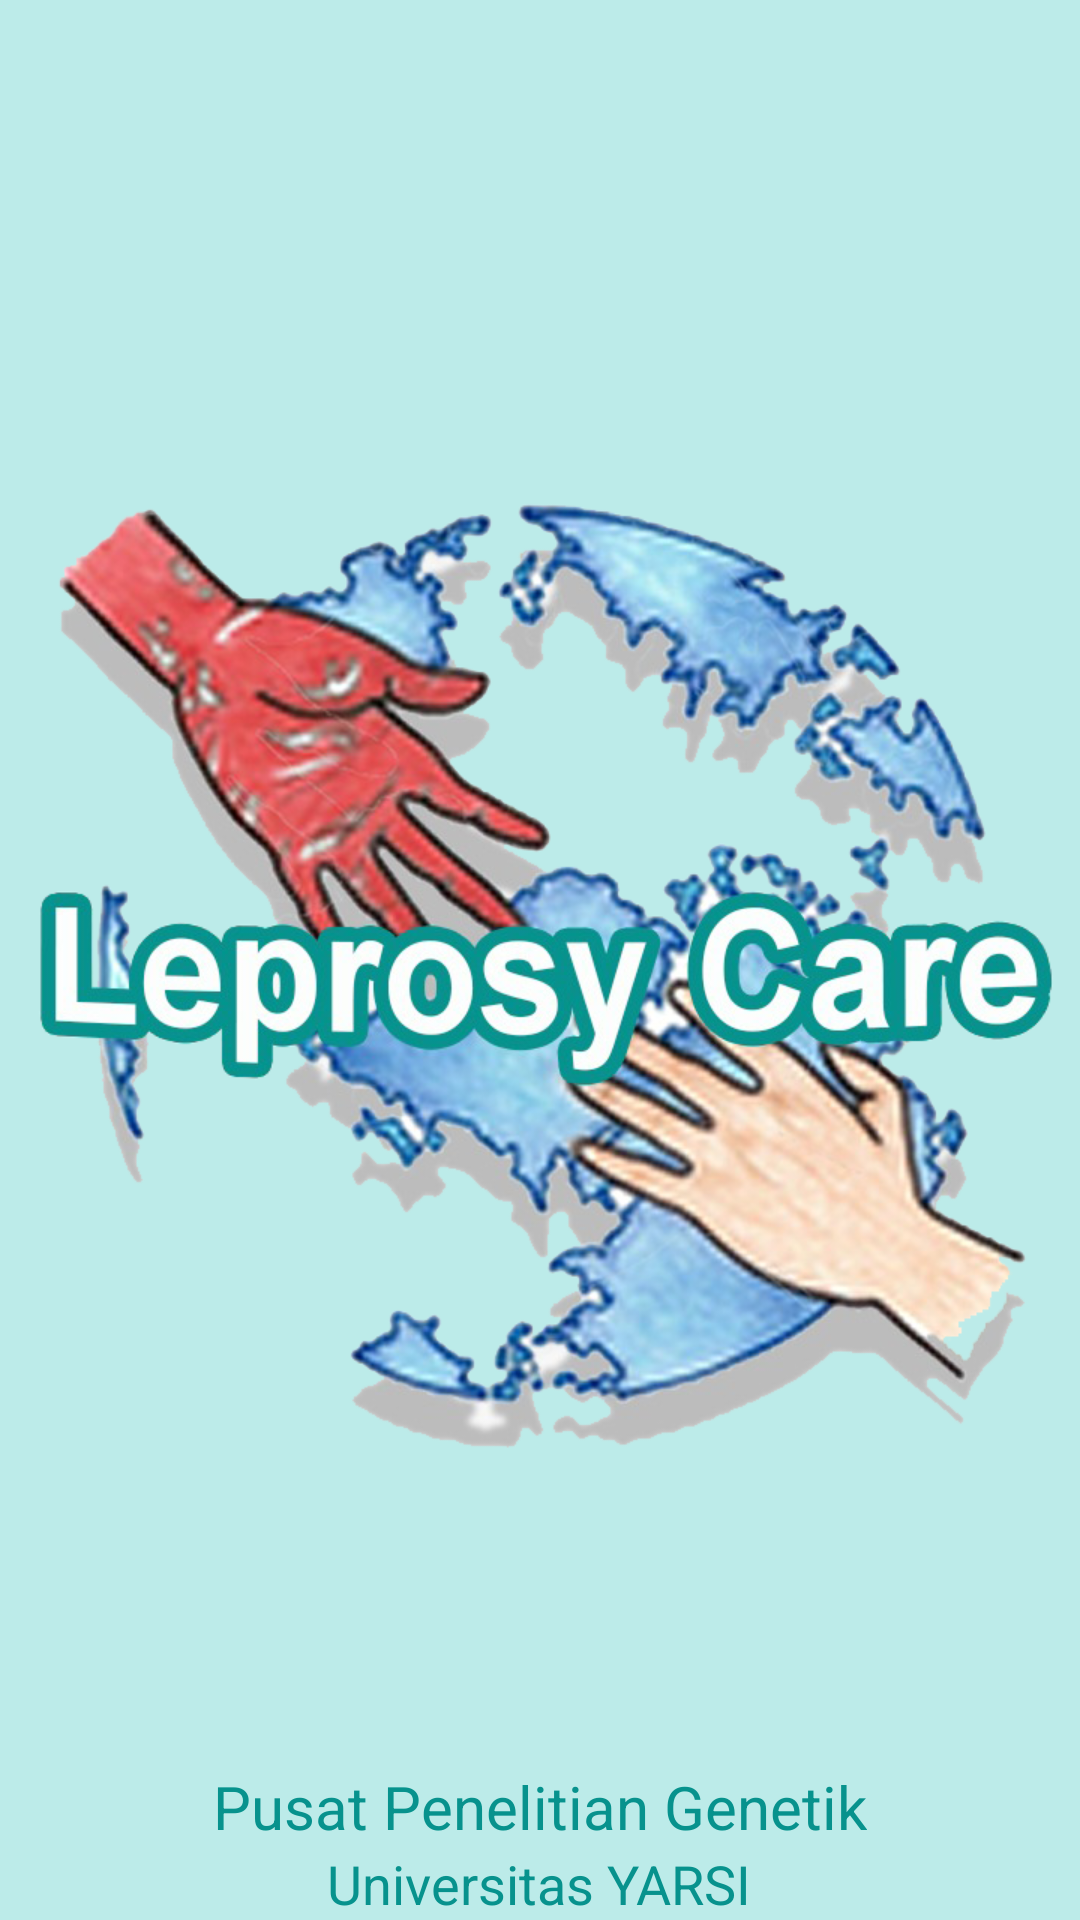

Android layout source for this screen:
<!-- AndroidManifest.xml: activity theme AppTheme.Fullscreen -->
<!-- res/layout/activity_splash_screen.xml -->
<?xml version="1.0" encoding="utf-8"?>
<RelativeLayout xmlns:android="http://schemas.android.com/apk/res/android"
    xmlns:app="http://schemas.android.com/apk/res-auto"
    xmlns:tools="http://schemas.android.com/tools"
    android:layout_width="match_parent"
    android:layout_height="match_parent"
    android:background="@color/colorButton">
    <ImageView
        android:layout_width="wrap_content"
        android:layout_height="wrap_content"
        android:src="@mipmap/logo"
        android:layout_centerInParent="true"/>
    <TextView
        android:textColor="#07928d"
        android:layout_centerHorizontal="true"
        android:layout_above="@id/p2"
        android:text="Pusat Penelitian Genetik"
        android:textSize="20sp"
        android:layout_width="wrap_content"
        android:layout_height="wrap_content" />
    <TextView
        android:textColor="#07928d"
        android:id="@+id/p2"
        android:textSize="18sp"
        android:text="Universitas YARSI"
        android:layout_width="wrap_content"
        android:layout_height="wrap_content"
        android:src="@mipmap/logo_toolbar"
        android:layout_centerHorizontal="true"
        android:layout_alignParentBottom="true"/>
</RelativeLayout>
<!-- resources referenced by this layout -->
<resources>
  <color name="colorButton">#bcebe9</color>
  <!-- mipmap logo: png bitmap (mipmap-xhdpi, 481690 bytes) -->
  <!-- mipmap logo_toolbar: png bitmap (mipmap-xhdpi, 533014 bytes) -->
  <style name="AppTheme.Fullscreen" parent="Theme.AppCompat.Light.NoActionBar">
          
          <item name="colorPrimary">@color/colorPrimary</item>
          <item name="colorPrimaryDark">@color/colorPrimaryDark</item>
          <item name="colorAccent">@color/colorAccent</item>
          <item name="android:windowNoTitle">true</item>
          <item name="android:windowFullscreen">true</item>
      </style>
  <color name="colorPrimary">#03dbd2</color>
  <color name="colorPrimaryDark">#1BB6AF</color>
  <color name="colorAccent">#1BB6AF</color>
</resources>
